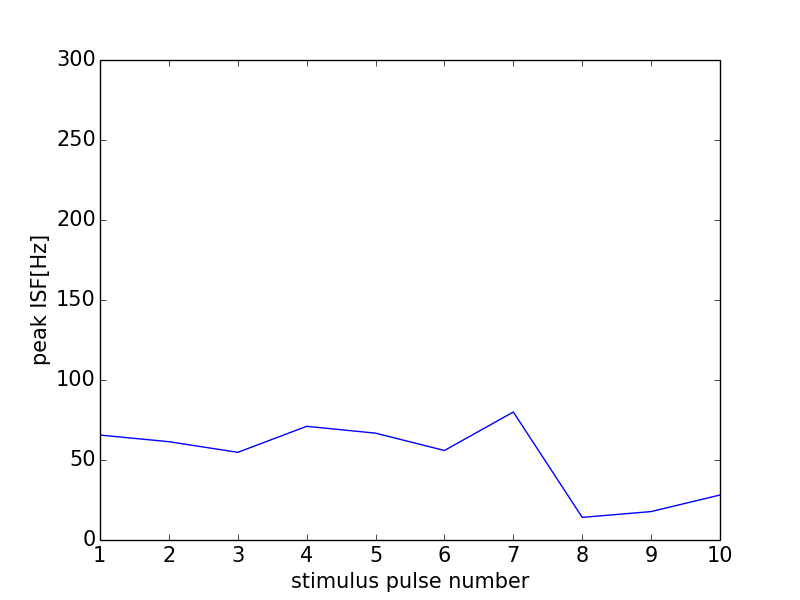

The data file committed next to this chart (first rows):
0, 0.0
0, 0
1, 65.57
2, 61.44
3, 54.79
4, 71.05
5, 66.78
6, 55.94
7, 80.0
8, 14.13
9, 17.77
10, 28.11
11, 0
